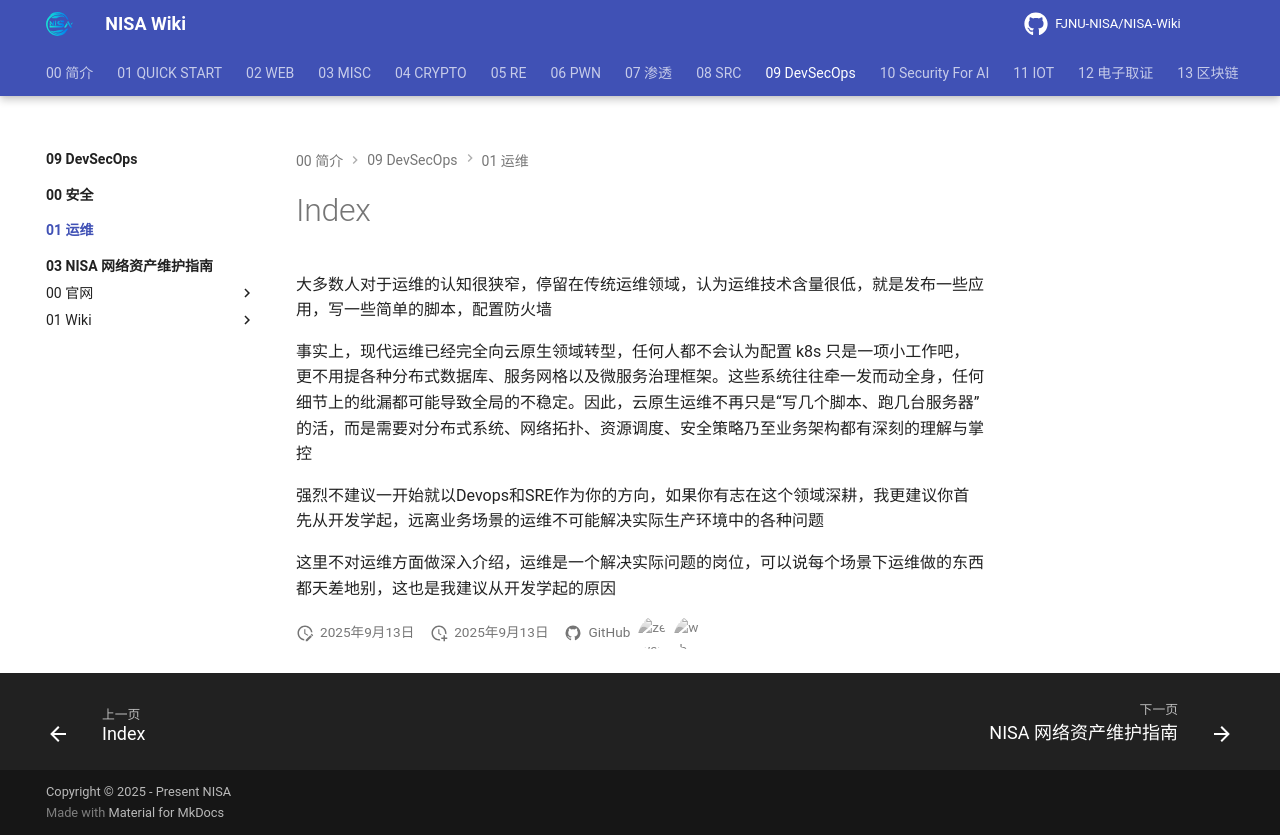

repository: FJNU-NISA/NISA-Wiki · page: 09-DevSecOps/01-运维/index.html · generator: mkdocs

大多数人对于运维的认知很狭窄，停留在传统运维领域，认为运维技术含量很低，就是发布一些应用，写一些简单的脚本，配置防火墙

事实上，现代运维已经完全向云原生领域转型，任何人都不会认为配置 k8s 只是一项小工作吧，更不用提各种分布式数据库、服务网格以及微服务治理框架。这些系统往往牵一发而动全身，任何细节上的纰漏都可能导致全局的不稳定。因此，云原生运维不再只是“写几个脚本、跑几台服务器”的活，而是需要对分布式系统、网络拓扑、资源调度、安全策略乃至业务架构都有深刻的理解与掌控

强烈不建议一开始就以Devops和SRE作为你的方向，如果你有志在这个领域深耕，我更建议你首先从开发学起，远离业务场景的运维不可能解决实际生产环境中的各种问题

这里不对运维方面做深入介绍，运维是一个解决实际问题的岗位，可以说每个场景下运维做的东西都天差地别，这也是我建议从开发学起的原因
